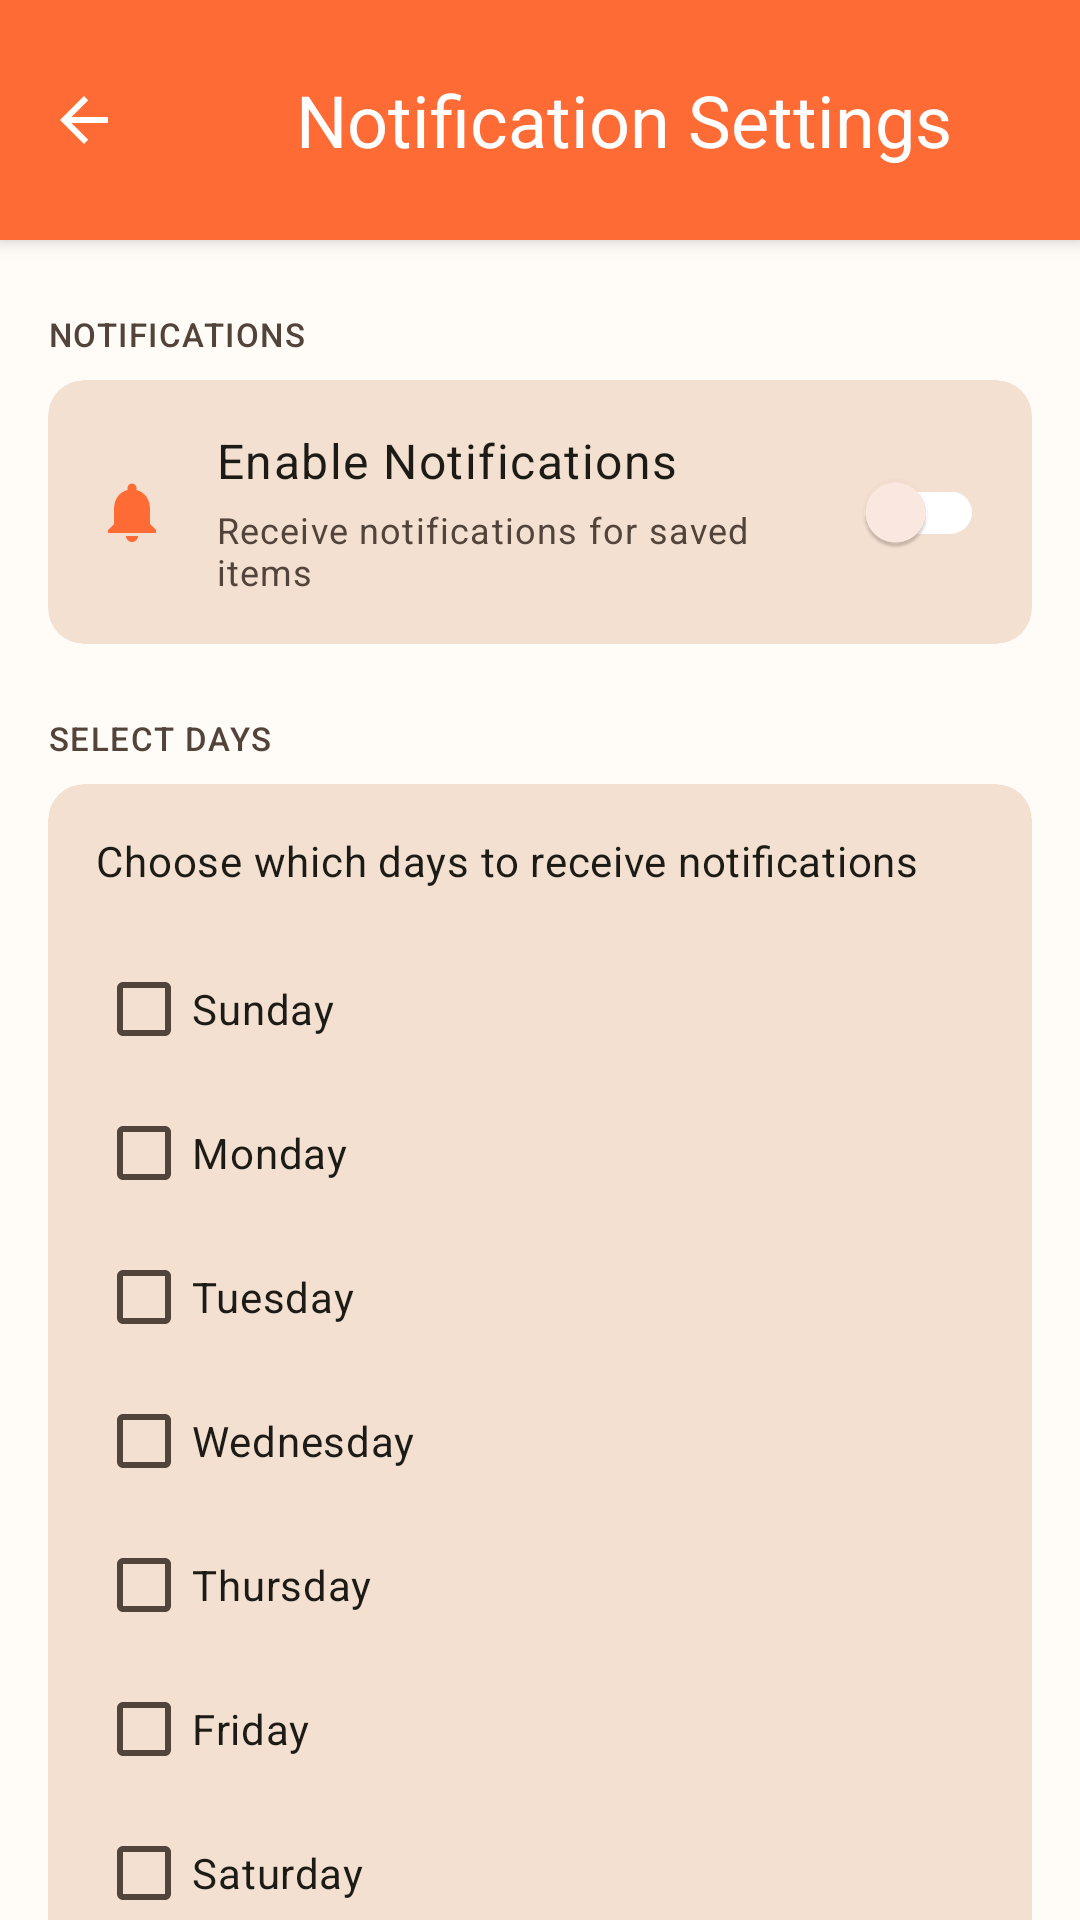

Reconstruct the res/layout file that produces this screen, plus the resources it refers to.
<!-- AndroidManifest.xml: application theme Theme.MovieMemo -->
<!-- res/layout/fragment_notification_settings.xml -->
<?xml version="1.0" encoding="utf-8"?>
<androidx.coordinatorlayout.widget.CoordinatorLayout xmlns:android="http://schemas.android.com/apk/res/android"
    xmlns:app="http://schemas.android.com/apk/res-auto"
    android:layout_width="match_parent"
    android:layout_height="match_parent"
    android:background="?attr/colorSurface">

    <androidx.core.widget.NestedScrollView
        android:layout_width="match_parent"
        android:layout_height="match_parent"
        android:fillViewport="true">

        <LinearLayout
            android:layout_width="match_parent"
            android:layout_height="wrap_content"
            android:orientation="vertical">

            
            <LinearLayout
                android:layout_width="match_parent"
                android:layout_height="wrap_content"
                android:background="?attr/colorPrimary"
                android:orientation="horizontal"
                android:padding="16dp"
                android:gravity="center_vertical"
                android:elevation="4dp">

                <com.google.android.material.button.MaterialButton
                    android:id="@+id/button_back"
                    android:layout_width="48dp"
                    android:layout_height="48dp"
                    android:insetLeft="0dp"
                    android:insetTop="0dp"
                    android:insetRight="0dp"
                    android:insetBottom="0dp"
                    android:padding="0dp"
                    app:icon="@drawable/ic_arrow_back"
                    app:iconTint="@android:color/white"
                    app:iconSize="24dp"
                    app:cornerRadius="24dp"
                    style="@style/Widget.Material3.Button.IconButton"
                    app:backgroundTint="?attr/colorPrimary" />

                <TextView
                    android:layout_width="0dp"
                    android:layout_height="wrap_content"
                    android:layout_weight="1"
                    android:text="Notification Settings"
                    android:textAppearance="@style/TextAppearance.Material3.HeadlineSmall"
                    android:textColor="@android:color/white"
                    android:gravity="center"
                    android:layout_marginStart="8dp" />

            </LinearLayout>

            
            <LinearLayout
                android:layout_width="match_parent"
                android:layout_height="wrap_content"
                android:orientation="vertical"
                android:padding="16dp">

                
                <TextView
                    android:layout_width="wrap_content"
                    android:layout_height="wrap_content"
                    android:text="NOTIFICATIONS"
                    android:textAppearance="@style/TextAppearance.Material3.LabelSmall"
                    android:textColor="?attr/colorOnSurfaceVariant"
                    android:textAllCaps="true"
                    android:layout_marginTop="8dp"
                    android:layout_marginBottom="8dp" />

                <com.google.android.material.card.MaterialCardView
                    android:layout_width="match_parent"
                    android:layout_height="wrap_content"
                    android:layout_marginBottom="24dp"
                    app:cardCornerRadius="12dp"
                    app:cardElevation="0dp"
                    app:cardBackgroundColor="?attr/colorSurfaceVariant"
                    app:strokeWidth="0dp">

                    <LinearLayout
                        android:layout_width="match_parent"
                        android:layout_height="wrap_content"
                        android:orientation="horizontal"
                        android:padding="16dp"
                        android:gravity="center_vertical">

                        <ImageView
                            android:layout_width="24dp"
                            android:layout_height="24dp"
                            android:src="@drawable/ic_bell"
                            android:tint="?attr/colorPrimary"
                            android:layout_marginEnd="16dp" />

                        <LinearLayout
                            android:layout_width="0dp"
                            android:layout_height="wrap_content"
                            android:layout_weight="1"
                            android:orientation="vertical">

                            <TextView
                                android:layout_width="wrap_content"
                                android:layout_height="wrap_content"
                                android:text="Enable Notifications"
                                android:textAppearance="@style/TextAppearance.Material3.BodyLarge"
                                android:textColor="?attr/colorOnSurface" />

                            <TextView
                                android:layout_width="wrap_content"
                                android:layout_height="wrap_content"
                                android:text="Receive notifications for saved items"
                                android:textAppearance="@style/TextAppearance.Material3.BodySmall"
                                android:textColor="?attr/colorOnSurfaceVariant"
                                android:layout_marginTop="4dp" />

                        </LinearLayout>

                        <com.google.android.material.switchmaterial.SwitchMaterial
                            android:id="@+id/switch_notifications"
                            android:layout_width="wrap_content"
                            android:layout_height="wrap_content"
                            app:thumbTint="@color/switch_thumb_color"
                            app:trackTint="@color/switch_track_color" />

                    </LinearLayout>

                </com.google.android.material.card.MaterialCardView>

                
                <TextView
                    android:layout_width="wrap_content"
                    android:layout_height="wrap_content"
                    android:text="SELECT DAYS"
                    android:textAppearance="@style/TextAppearance.Material3.LabelSmall"
                    android:textColor="?attr/colorOnSurfaceVariant"
                    android:textAllCaps="true"
                    android:layout_marginBottom="8dp" />

                <com.google.android.material.card.MaterialCardView
                    android:layout_width="match_parent"
                    android:layout_height="wrap_content"
                    android:layout_marginBottom="24dp"
                    app:cardCornerRadius="12dp"
                    app:cardElevation="0dp"
                    app:cardBackgroundColor="?attr/colorSurfaceVariant"
                    app:strokeWidth="0dp">

                    <LinearLayout
                        android:layout_width="match_parent"
                        android:layout_height="wrap_content"
                        android:orientation="vertical"
                        android:padding="16dp">

                        <TextView
                            android:layout_width="wrap_content"
                            android:layout_height="wrap_content"
                            android:text="Choose which days to receive notifications"
                            android:textAppearance="@style/TextAppearance.Material3.BodyMedium"
                            android:textColor="?attr/colorOnSurface"
                            android:layout_marginBottom="16dp" />

                        <LinearLayout
                            android:layout_width="match_parent"
                            android:layout_height="wrap_content"
                            android:orientation="vertical">

                            <CheckBox
                                android:id="@+id/checkbox_sunday"
                                android:layout_width="match_parent"
                                android:layout_height="wrap_content"
                                android:text="Sunday"
                                android:textAppearance="@style/TextAppearance.Material3.BodyMedium"
                                android:textColor="?attr/colorOnSurface"
                                android:paddingVertical="8dp" />

                            <CheckBox
                                android:id="@+id/checkbox_monday"
                                android:layout_width="match_parent"
                                android:layout_height="wrap_content"
                                android:text="Monday"
                                android:textAppearance="@style/TextAppearance.Material3.BodyMedium"
                                android:textColor="?attr/colorOnSurface"
                                android:paddingVertical="8dp" />

                            <CheckBox
                                android:id="@+id/checkbox_tuesday"
                                android:layout_width="match_parent"
                                android:layout_height="wrap_content"
                                android:text="Tuesday"
                                android:textAppearance="@style/TextAppearance.Material3.BodyMedium"
                                android:textColor="?attr/colorOnSurface"
                                android:paddingVertical="8dp" />

                            <CheckBox
                                android:id="@+id/checkbox_wednesday"
                                android:layout_width="match_parent"
                                android:layout_height="wrap_content"
                                android:text="Wednesday"
                                android:textAppearance="@style/TextAppearance.Material3.BodyMedium"
                                android:textColor="?attr/colorOnSurface"
                                android:paddingVertical="8dp" />

                            <CheckBox
                                android:id="@+id/checkbox_thursday"
                                android:layout_width="match_parent"
                                android:layout_height="wrap_content"
                                android:text="Thursday"
                                android:textAppearance="@style/TextAppearance.Material3.BodyMedium"
                                android:textColor="?attr/colorOnSurface"
                                android:paddingVertical="8dp" />

                            <CheckBox
                                android:id="@+id/checkbox_friday"
                                android:layout_width="match_parent"
                                android:layout_height="wrap_content"
                                android:text="Friday"
                                android:textAppearance="@style/TextAppearance.Material3.BodyMedium"
                                android:textColor="?attr/colorOnSurface"
                                android:paddingVertical="8dp" />

                            <CheckBox
                                android:id="@+id/checkbox_saturday"
                                android:layout_width="match_parent"
                                android:layout_height="wrap_content"
                                android:text="Saturday"
                                android:textAppearance="@style/TextAppearance.Material3.BodyMedium"
                                android:textColor="?attr/colorOnSurface"
                                android:paddingVertical="8dp" />

                        </LinearLayout>

                    </LinearLayout>

                </com.google.android.material.card.MaterialCardView>

            </LinearLayout>

        </LinearLayout>

    </androidx.core.widget.NestedScrollView>

</androidx.coordinatorlayout.widget.CoordinatorLayout>
<!-- resources referenced by this layout -->
<resources>
  <!-- drawable ic_arrow_back (drawable) -->
  <?xml version="1.0" encoding="utf-8"?>
  <vector xmlns:android="http://schemas.android.com/apk/res/android"
      android:width="24dp"
      android:height="24dp"
      android:viewportWidth="24"
      android:viewportHeight="24">
      <path
          android:fillColor="@android:color/white"
          android:pathData="M20,11H7.83l5.59,-5.59L12,4l-8,8 8,8 1.41,-1.41L7.83,13H20v-2z"/>
  </vector>
  <!-- drawable ic_bell (drawable) -->
  <?xml version="1.0" encoding="utf-8"?>
  <vector xmlns:android="http://schemas.android.com/apk/res/android"
      android:width="24dp"
      android:height="24dp"
      android:viewportWidth="24"
      android:viewportHeight="24">
      <path
          android:fillColor="@android:color/white"
          android:pathData="M12,22c1.1,0 2,-0.9 2,-2h-4c0,1.1 0.89,2 2,2zM18,16v-5c0,-3.07 -1.64,-5.64 -4.5,-6.32V4c0,-0.83 -0.67,-1.5 -1.5,-1.5s-1.5,0.67 -1.5,1.5v0.68C7.63,5.36 6,7.92 6,11v5l-2,2v1h16v-1l-2,-2z"/>
  </vector>
  <style name="Theme.MovieMemo" parent="Base.Theme.MovieMemo" />
  <color name="light_primary">#FF6B35</color>
  <color name="light_on_primary">#FFFFFF</color>
  <color name="light_primary_container">#FFE5D4</color>
  <color name="light_on_primary_container">#8B1F00</color>
  <color name="light_secondary">#4A90E2</color>
  <color name="light_on_secondary">#FFFFFF</color>
  <color name="light_secondary_container">#D6E3FF</color>
  <color name="light_on_secondary_container">#001D36</color>
  <color name="light_tertiary">#7C5800</color>
  <color name="light_on_tertiary">#FFFFFF</color>
  <color name="light_tertiary_container">#FFDEA6</color>
  <color name="light_on_tertiary_container">#251A00</color>
  <color name="light_error">#BA1A1A</color>
  <color name="light_on_error">#FFFFFF</color>
  <color name="light_error_container">#FFDAD6</color>
  <color name="light_on_error_container">#410002</color>
  <color name="light_background">#FFFBF7</color>
  <color name="light_on_background">#1C1B16</color>
  <color name="light_surface">#FFFBF7</color>
  <color name="light_on_surface">#1C1B16</color>
  <color name="light_surface_variant">#F4E0D0</color>
  <color name="light_on_surface_variant">#52443A</color>
  <color name="light_outline">#85736A</color>
  <color name="light_outline_variant">#D8C4B8</color>
  <color name="light_inverse_surface">#31302C</color>
  <color name="light_inverse_on_surface">#F6F0E7</color>
  <color name="light_inverse_primary">#FFB59B</color>
</resources>
